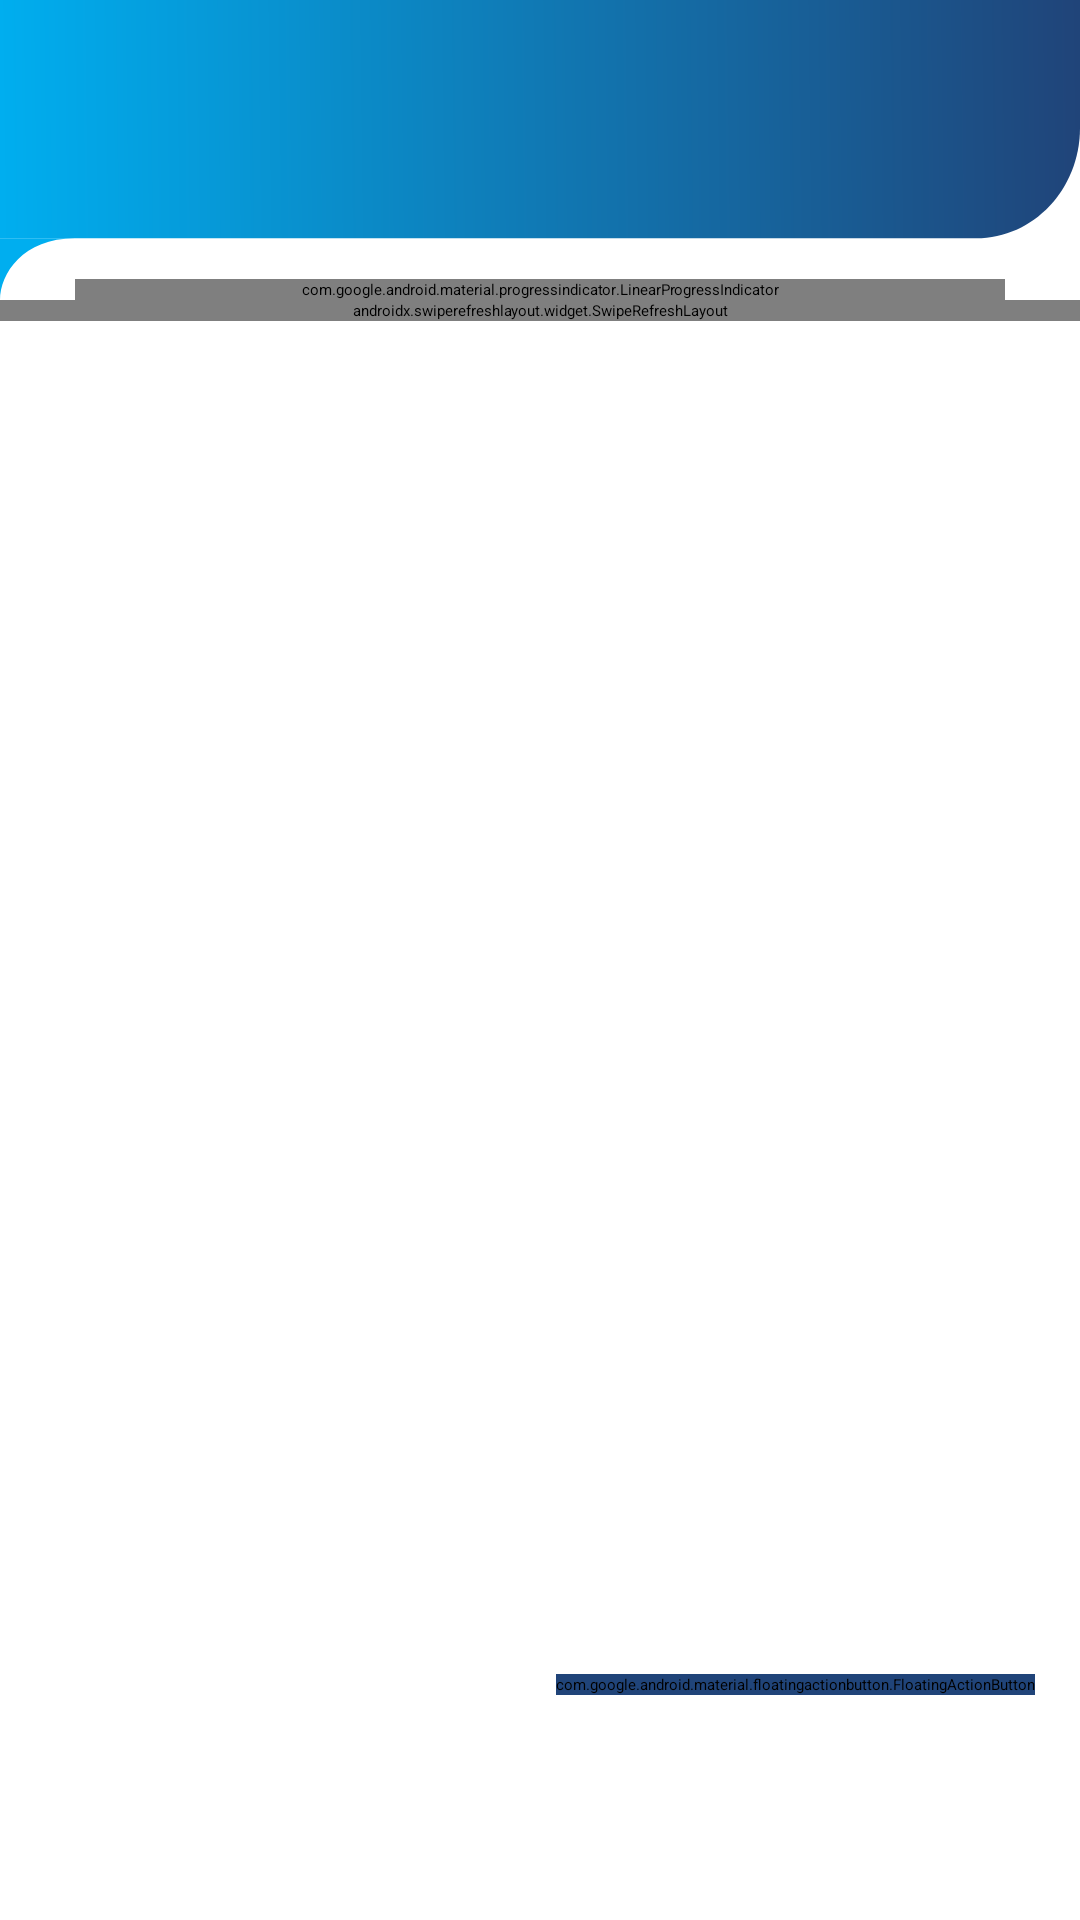

Android layout source for this screen:
<!-- AndroidManifest.xml: application theme Theme.App.Starting -->
<!-- res/layout/fragment_stocks.xml -->
<?xml version="1.0" encoding="utf-8"?>
<androidx.constraintlayout.widget.ConstraintLayout xmlns:android="http://schemas.android.com/apk/res/android"
    xmlns:app="http://schemas.android.com/apk/res-auto"
    xmlns:tools="http://schemas.android.com/tools"
    android:layout_width="match_parent"
    android:layout_height="match_parent">

    <View
        android:id="@+id/view4"
        android:layout_width="match_parent"
        android:layout_height="100dp"
        android:background="@drawable/mini_header"
        app:layout_constraintEnd_toEndOf="parent"
        app:layout_constraintHorizontal_bias="1.0"
        app:layout_constraintStart_toStartOf="parent"
        app:layout_constraintTop_toTopOf="parent" />

    <androidx.appcompat.widget.AppCompatImageView
        android:id="@+id/ivBackArrow"
        android:layout_width="45dp"
        android:layout_height="40dp"
        android:layout_marginStart="15dp"
        android:layout_marginTop="20dp"
        android:src="@drawable/ic_baseline_arrow_back_24"
        app:layout_constraintBottom_toBottomOf="@+id/view4"
        app:layout_constraintStart_toStartOf="parent"
        app:layout_constraintTop_toTopOf="parent"
        app:layout_constraintVertical_bias="0.0" />

    <androidx.appcompat.widget.SearchView
        android:id="@+id/svSearch"
        android:layout_width="wrap_content"
        android:layout_height="wrap_content"
        android:layout_marginEnd="15dp"
        app:layout_constraintBottom_toBottomOf="@+id/ivBackArrow"
        app:layout_constraintEnd_toEndOf="parent"
        app:layout_constraintTop_toTopOf="@+id/ivBackArrow" />

    <androidx.swiperefreshlayout.widget.SwipeRefreshLayout
        android:id="@+id/swipeRefresh"
        android:layout_width="match_parent"
        android:layout_height="wrap_content"
        app:layout_constraintEnd_toEndOf="parent"
        android:paddingHorizontal="15dp"
        app:layout_constraintStart_toStartOf="parent"
        app:layout_constraintTop_toBottomOf="@+id/view4">

        <androidx.recyclerview.widget.RecyclerView
            android:id="@+id/rvStocks"
            android:layout_width="match_parent"
            android:layout_height="match_parent"
            android:layout_marginStart="15dp"
            app:layoutManager="androidx.recyclerview.widget.LinearLayoutManager"
            android:layout_marginEnd="15dp"
            tools:itemCount="6"
            tools:listitem="@layout/search_stock_item" />

    </androidx.swiperefreshlayout.widget.SwipeRefreshLayout>

    <com.google.android.material.progressindicator.LinearProgressIndicator
        android:id="@+id/progressBar"
        android:layout_width="match_parent"
        android:layout_height="wrap_content"
        android:layout_marginHorizontal="25dp"
        android:layout_marginTop="5dp"
        android:indeterminate="true"
        app:indicatorColor="#204479"
        app:layout_constraintBottom_toTopOf="@id/swipeRefresh"
        app:trackColor="@android:color/darker_gray" />

    <com.google.android.material.floatingactionbutton.FloatingActionButton
        android:id="@+id/fabUp"
        android:layout_width="wrap_content"
        android:layout_height="wrap_content"
        android:layout_marginEnd="15dp"
        android:layout_marginBottom="75dp"
        android:backgroundTint="#204479"
        android:foreground="@drawable/ic_baseline_keyboard_double_arrow_up_24"
        android:foregroundGravity="center"
        app:layout_constraintBottom_toBottomOf="parent"
        app:layout_constraintEnd_toEndOf="parent" />


</androidx.constraintlayout.widget.ConstraintLayout>
<!-- res/layout/search_stock_item.xml (included above) -->
<?xml version="1.0" encoding="utf-8"?>
<androidx.constraintlayout.widget.ConstraintLayout xmlns:android="http://schemas.android.com/apk/res/android"
    xmlns:app="http://schemas.android.com/apk/res-auto"
    xmlns:tools="http://schemas.android.com/tools"
    android:layout_width="match_parent"
    android:layout_height="wrap_content"
    android:layout_marginTop="8dp"
    android:background="@drawable/item_stroke">


    <androidx.appcompat.widget.AppCompatTextView
        android:id="@+id/tvItemSymbol"
        android:layout_width="wrap_content"
        android:layout_height="wrap_content"
        android:layout_marginStart="15dp"
        android:layout_marginTop="25dp"
        android:fontFamily="sans-serif-light"
        android:textStyle="bold"
        android:text="Name"
        android:textColor="#204479"
        android:textSize="20sp"
        app:layout_constraintStart_toStartOf="parent"
        app:layout_constraintTop_toTopOf="parent" />


    <androidx.appcompat.widget.AppCompatTextView
        android:id="@+id/tvItemCompanyName"
        android:layout_width="wrap_content"
        android:layout_height="wrap_content"
        android:layout_marginTop="7dp"
        android:layout_marginBottom="25dp"
        android:fontFamily="sans-serif-light"
        android:text="company name"
        android:textColor="#204479"
        android:textSize="17sp"
        app:layout_constraintBottom_toBottomOf="parent"
        app:layout_constraintStart_toStartOf="@+id/tvItemSymbol"
        app:layout_constraintTop_toBottomOf="@+id/tvItemSymbol" />

    <androidx.appcompat.widget.AppCompatTextView
        android:id="@+id/tvType"
        android:layout_width="wrap_content"
        android:layout_height="wrap_content"
        android:layout_marginEnd="15dp"
        android:background="@drawable/balance_background"
        android:paddingHorizontal="8dp"
        android:fontFamily="sans-serif-light"
        android:textStyle="bold|italic"
        android:paddingVertical="2dp"
        android:text="Type"
        android:textColor="#FFFFFF"
        android:textSize="16sp"
        app:layout_constraintBottom_toBottomOf="@+id/tvItemCompanyName"
        app:layout_constraintEnd_toEndOf="parent"
        app:layout_constraintTop_toTopOf="@+id/tvItemSymbol"
        app:layout_constraintVertical_bias="0.0" />

</androidx.constraintlayout.widget.ConstraintLayout>
<!-- resources referenced by this layout -->
<resources>
  <!-- drawable balance_background (drawable) -->
  <?xml version="1.0" encoding="utf-8"?>
  <shape xmlns:android="http://schemas.android.com/apk/res/android" android:shape="rectangle">
      <solid android:color="#204479"/>
      <corners android:radius="10dp"/>
  </shape>
  <!-- drawable item_stroke (drawable) -->
  <?xml version="1.0" encoding="utf-8"?>
  <shape xmlns:android="http://schemas.android.com/apk/res/android" android:shape="rectangle">
  
      <solid android:color="@color/white"/>
      <stroke android:width="1.5dp" android:color="#204479"/>
      <corners android:radius="10dp"/>
  
  </shape>
  <!-- drawable mini_header (drawable) -->
  <vector xmlns:android="http://schemas.android.com/apk/res/android"
      xmlns:aapt="http://schemas.android.com/aapt"
      android:width="260dp"
      android:height="68dp"
      android:viewportWidth="260"
      android:viewportHeight="68">
    <path
        android:pathData="M0,0H260V29C260,42.81 248.81,54 235,54H0V0Z">
      <aapt:attr name="android:fillColor">
        <gradient
            android:startX="-0"
            android:startY="30.5"
            android:endX="260"
            android:endY="27"
            android:type="linear">
          <item android:offset="0" android:color="#FF00AEEF"/>
          <item android:offset="1" android:color="#FF204479"/>
        </gradient>
      </aapt:attr>
    </path>
    <path
        android:pathData="M18,54C5.6,54 0,62 0,68V54.5V54H18Z"
        android:fillColor="#00AEEF"/>
  </vector>
  <style name="Theme.App.Starting" parent="Theme.SplashScreen">
          <item name="windowSplashScreenBackground">@color/lightBlue</item>
          <item name="windowSplashScreenAnimatedIcon">@drawable/ic_splash_screen</item>
          <item name="splashScreenIconSize">300dp</item>
          <item name="postSplashScreenTheme">@style/Theme.NBStocks</item>
      </style>
  <color name="white">#FFFFFF</color>
  <color name="lightBlue">#00AEEF</color>
  <style name="Theme.NBStocks" parent="Theme.MaterialComponents.DayNight.DarkActionBar">
          
          <item name="background">@color/white</item>
          <item name="actionModeBackground">@color/lightGreyVariant</item>
          <item name="colorPrimary">@color/lightBlue</item>
          <item name="colorPrimaryVariant">@color/lightBlueVariant</item>
          <item name="colorOnPrimary">@color/lightGrey</item>
          <item name="colorOnPrimaryContainer">@color/lightGreyVariant</item>
          
          <item name="colorSecondary">@color/darkBlue</item>
          <item name="colorSecondaryVariant">@color/darkBlueVariant</item>
          <item name="colorOnSecondary">@color/darkGrey</item>
          <item name="colorOnSecondaryContainer">@color/darkGreyVariant</item>
          
          <item name="android:statusBarColor">@color/black</item>
          
          <item name="colorError">@color/red_light</item>
          <item name="colorOnError">@color/green_light</item>
      </style>
  <!-- drawable ic_logo_3d (drawable) -->
  <?xml version="1.0" encoding="utf-8"?>
  <layer-list xmlns:android="http://schemas.android.com/apk/res/android">
      <item
          android:gravity="center"
          android:top="2dp"
          android:right="2dp"
          android:drawable="@drawable/ic_logo_dark" />
      <item
          android:gravity="center"
          android:bottom="2dp"
          android:left="2dp"
          android:drawable="@drawable/ic_logo" />
  </layer-list>
  <color name="darkGreyVariant">#5A5A5A</color>
  <color name="lightGreyVariant">#AFAFAF</color>
  <color name="lightBlueVariant">#006A91</color>
  <color name="lightGrey">#F2F2F2</color>
  <color name="darkBlue">#204479</color>
  <color name="darkBlueVariant">#162E50</color>
  <color name="darkGrey">#272529</color>
  <color name="black">#FF000000</color>
  <color name="red_light">#FFFF4444</color>
  <color name="green_light">#FF99CC00</color>
</resources>
